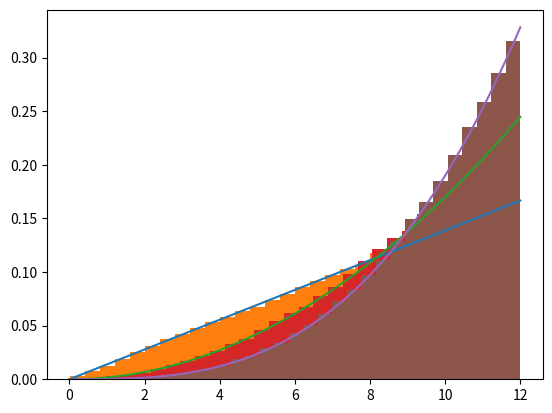

Reproduce this figure in Python.
import numpy as np
import matplotlib.pyplot as plt

xx = np.linspace(0,12,100)
a = 3.2
plt.plot(xx, xx/72)
N=100000

rnd = 12*np.random.rand(N)**0.5
d = rnd
plt.hist(d, density=True, bins=30)

plt.show()


plt.plot(xx, 0.0017*xx**2)
N=100000

rnd = 12*np.random.rand(N)**(1/3)
d = rnd
plt.hist(d, density=True, bins=30)

plt.show()




plt.plot(xx, 0.00019*xx**3)
N=100000

rnd = 12*np.random.rand(N)**(1/4)
d = rnd
plt.hist(d, density=True, bins=30)

plt.show()
